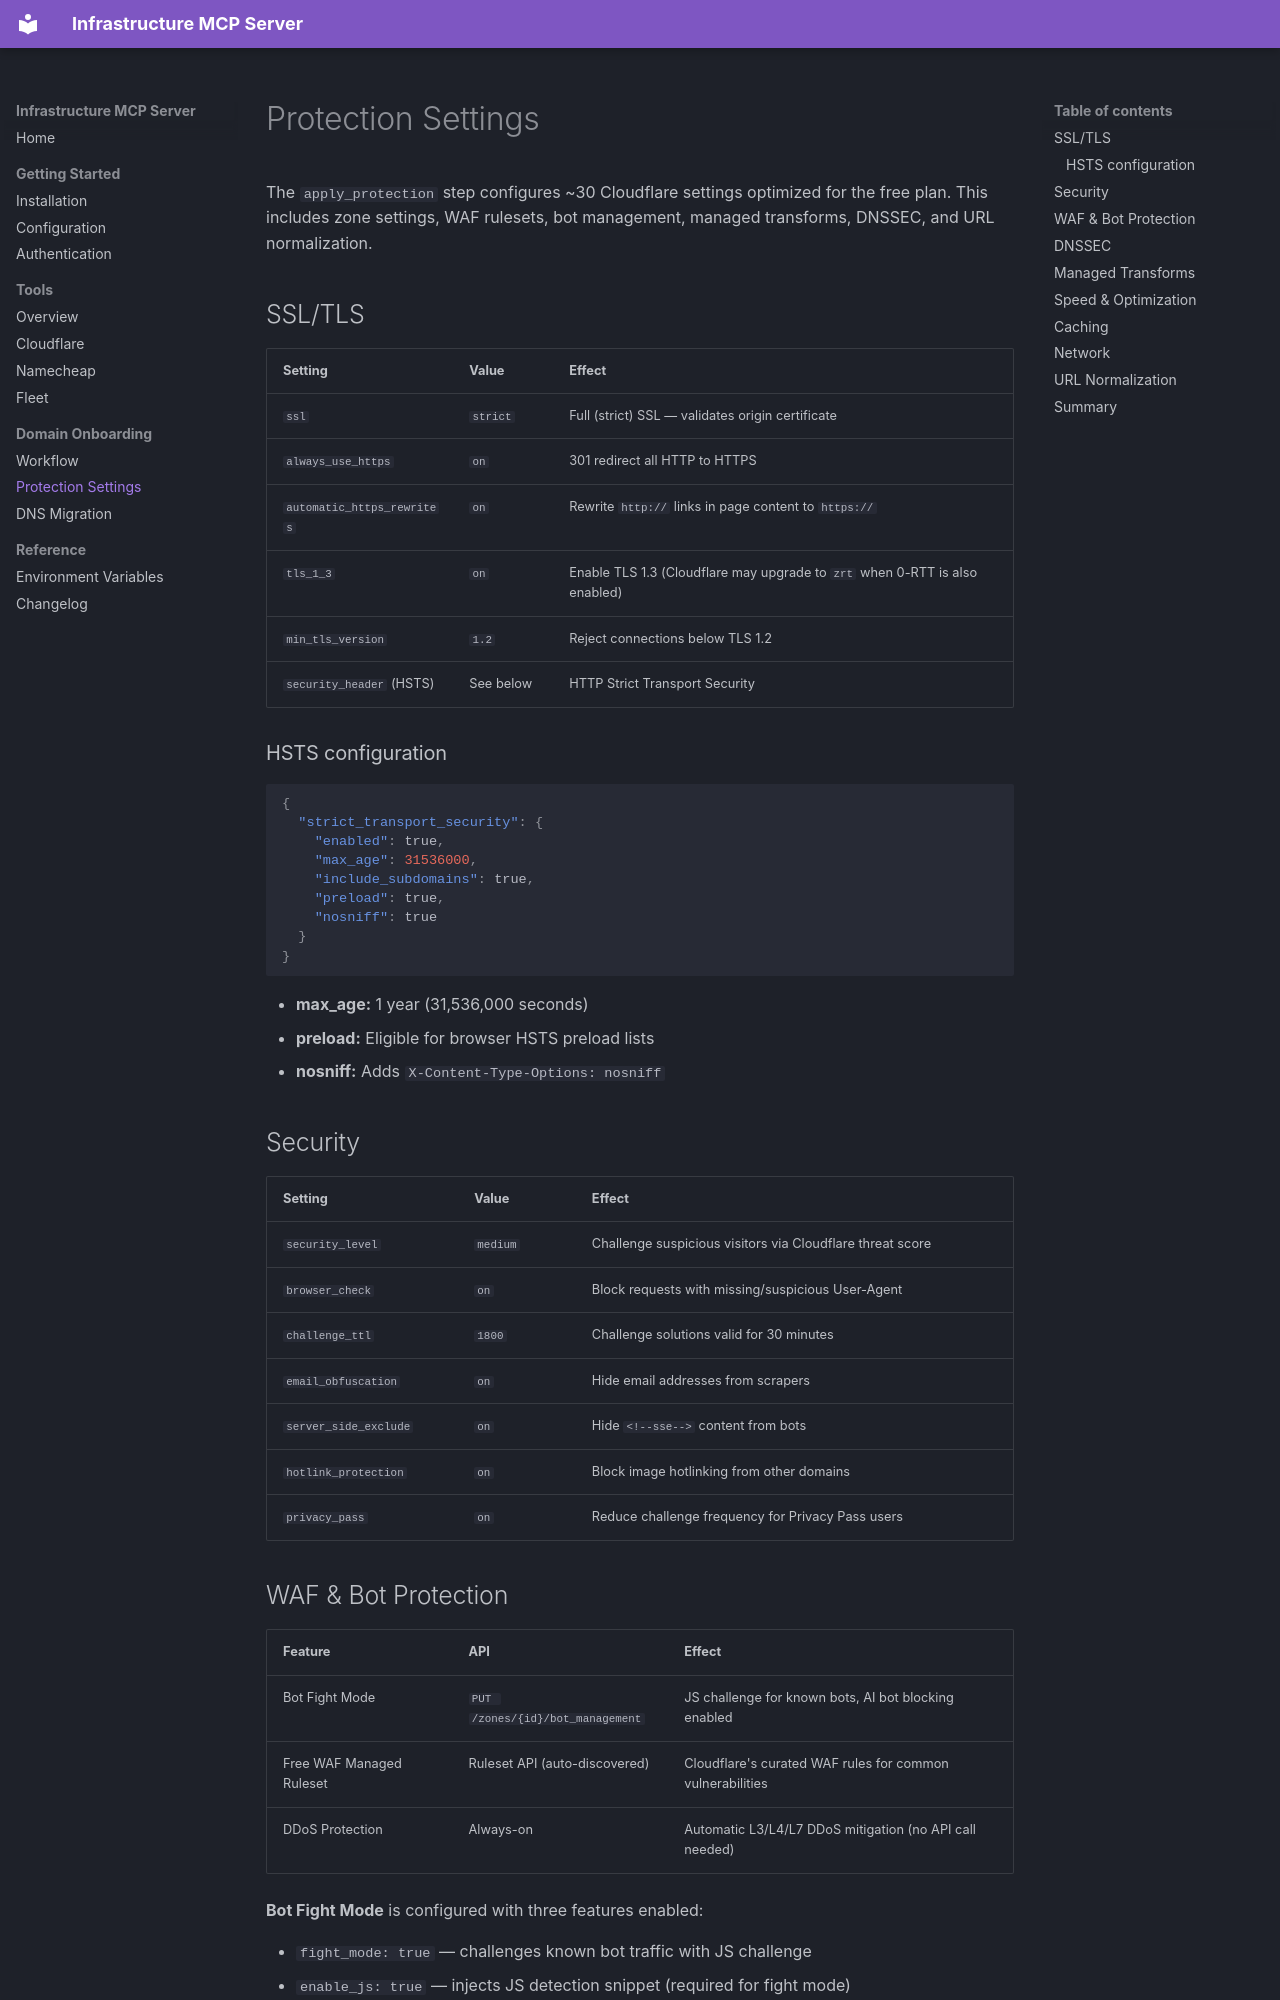

repository: wrxck/infrastructure-mcp · page: onboarding/protection-settings/index.html · generator: mkdocs

# Protection Settings

The `apply_protection` step configures ~30 Cloudflare settings optimized for the free plan. This includes zone settings, WAF rulesets, bot management, managed transforms, DNSSEC, and URL normalization.

## SSL/TLS

| Setting | Value | Effect |
|---------|-------|--------|
| `ssl` | `strict` | Full (strict) SSL — validates origin certificate |
| `always_use_https` | `on` | 301 redirect all HTTP to HTTPS |
| `automatic_https_rewrites` | `on` | Rewrite `http://` links in page content to `https://` |
| `tls_1_3` | `on` | Enable TLS 1.3 (Cloudflare may upgrade to `zrt` when 0-RTT is also enabled) |
| `min_tls_version` | `1.2` | Reject connections below TLS 1.2 |
| `security_header` (HSTS) | See below | HTTP Strict Transport Security |

### HSTS configuration

```json
{
  "strict_transport_security": {
    "enabled": true,
    "max_age": 31536000,
    "include_subdomains": true,
    "preload": true,
    "nosniff": true
  }
}
```

- **max_age:** 1 year (31,536,000 seconds)
- **preload:** Eligible for browser HSTS preload lists
- **nosniff:** Adds `X-Content-Type-Options: nosniff`

## Security

| Setting | Value | Effect |
|---------|-------|--------|
| `security_level` | `medium` | Challenge suspicious visitors via Cloudflare threat score |
| `browser_check` | `on` | Block requests with missing/suspicious User-Agent |
| `challenge_ttl` | `1800` | Challenge solutions valid for 30 minutes |
| `email_obfuscation` | `on` | Hide email addresses from scrapers |
| `server_side_exclude` | `on` | Hide `<!--sse-->` content from bots |
| `hotlink_protection` | `on` | Block image hotlinking from other domains |
| `privacy_pass` | `on` | Reduce challenge frequency for Privacy Pass users |
